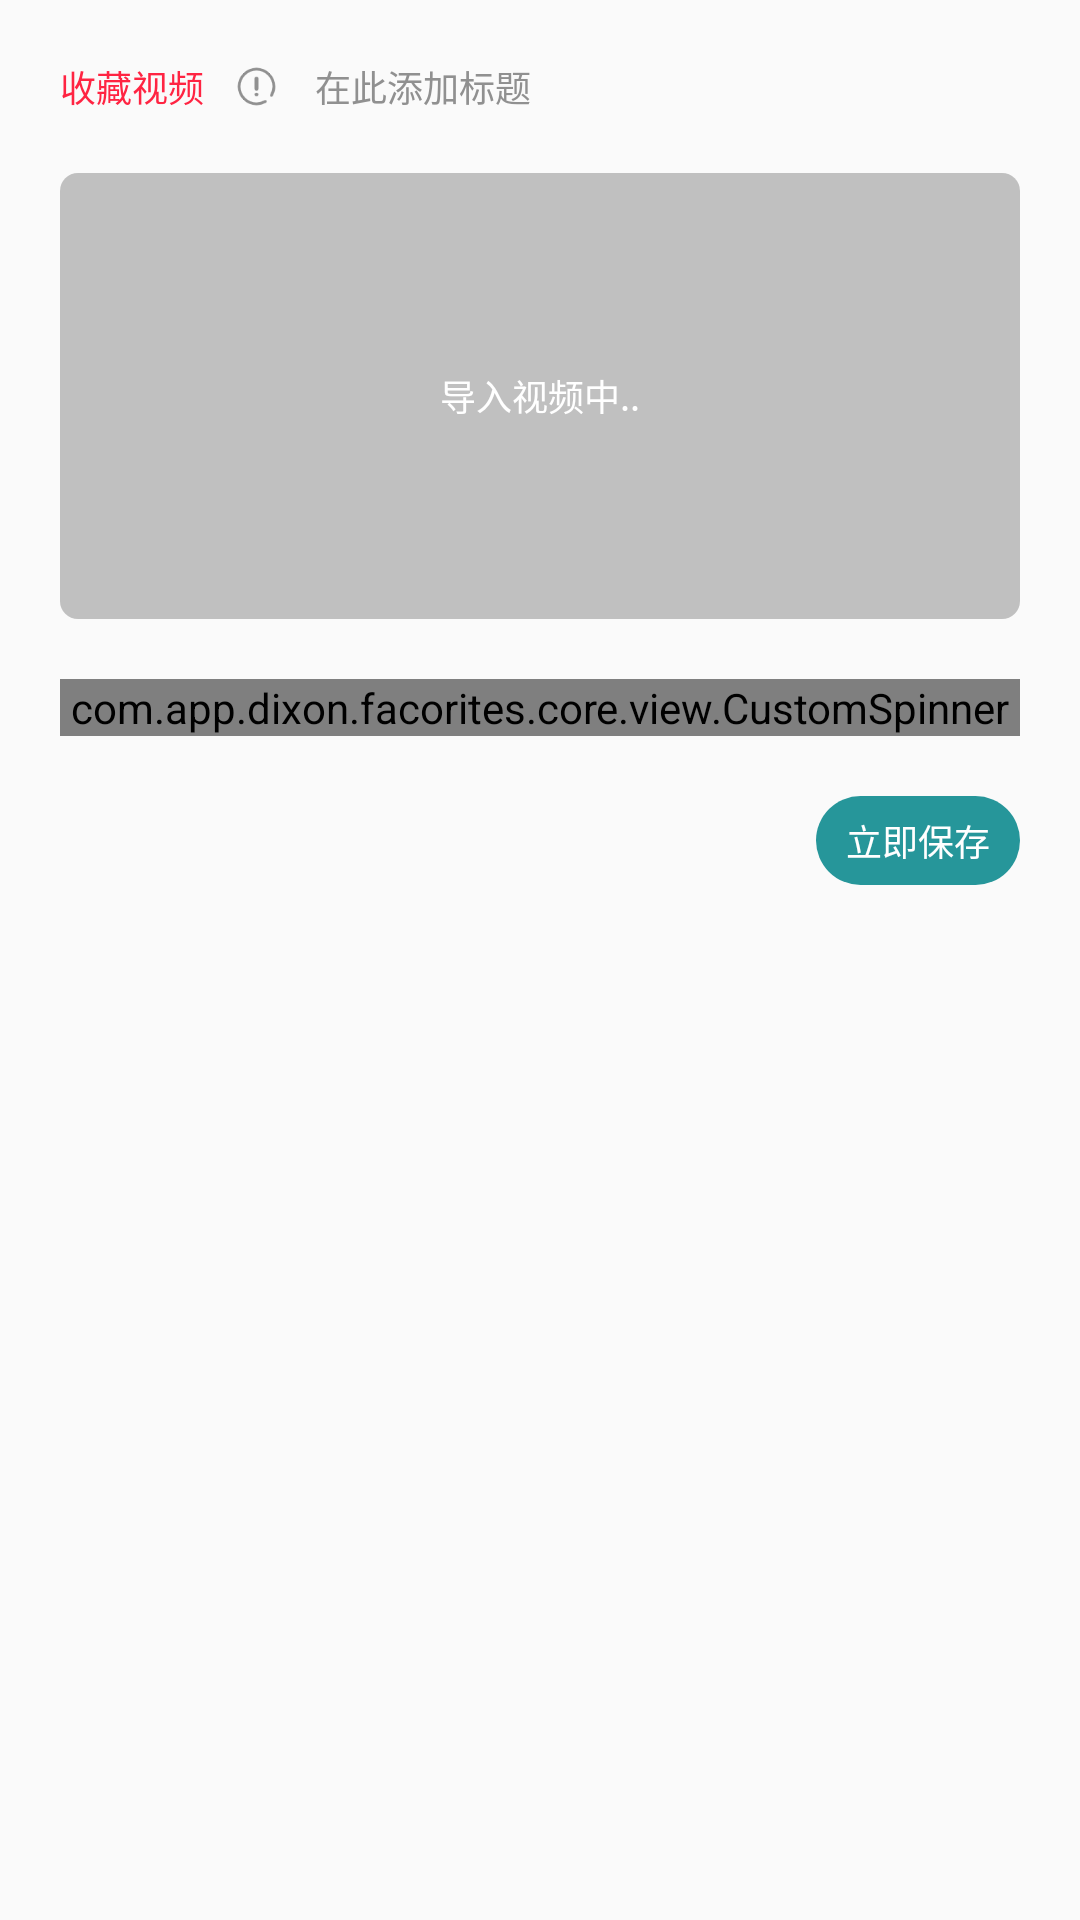

Layout XML and referenced resources for this Android screen:
<!-- AndroidManifest.xml: application theme Theme.Facorites.AppTheme -->
<!-- res/layout/app_dialog_create_video_entry_content.xml -->
<?xml version="1.0" encoding="utf-8"?>
<LinearLayout xmlns:android="http://schemas.android.com/apk/res/android"
    xmlns:app="http://schemas.android.com/apk/res-auto"
    android:id="@+id/llContainer"
    android:layout_width="match_parent"
    android:layout_height="match_parent"
    android:background="@drawable/app_shape_round_rect_grey"
    android:orientation="vertical">

    
    <LinearLayout
        android:id="@+id/videoLayout"
        android:layout_width="match_parent"
        android:layout_height="wrap_content"
        android:layout_marginBottom="20dp"
        android:orientation="vertical">

        <LinearLayout
            android:layout_width="match_parent"
            android:layout_height="wrap_content"
            android:layout_marginStart="20dp"
            android:layout_marginTop="20dp"
            android:orientation="horizontal">

            <TextView
                android:id="@+id/tvVideoLayoutTitle"
                android:layout_width="wrap_content"
                android:layout_height="wrap_content"
                android:layout_gravity="start"
                android:text="收藏视频"
                android:textColor="@color/app_theme_red"
                android:textSize="12sp" />

            <ImageView
                android:id="@+id/tvVideoLayoutTip"
                android:layout_width="15dp"
                android:layout_height="15dp"
                android:layout_gravity="center_vertical"
                android:layout_marginStart="10dp"
                android:src="@drawable/app_icon_edit_info" />

            <EditText
                android:id="@+id/etVideoTitle"
                android:layout_width="match_parent"
                android:layout_height="wrap_content"
                android:background="@drawable/app_shape_create_entry_input"
                android:hint="在此添加标题"
                android:paddingStart="12dp"
                android:paddingEnd="12dp"
                android:singleLine="true"
                android:textColor="#404040"
                android:textColorHint="#909090"
                android:textSize="12sp" />

        </LinearLayout>

        <FrameLayout
            android:id="@+id/tvVideoSubLayout"
            android:layout_width="match_parent"
            android:layout_height="148.5dp"
            android:layout_marginStart="20dp"
            android:layout_marginTop="20dp"
            android:layout_marginEnd="20dp"
            android:background="@drawable/app_shape_round_rect_grey_dark"
            android:orientation="horizontal">

            <com.jarvanmo.exoplayerview.ui.ExoVideoView
                android:id="@+id/videoView"
                android:layout_width="match_parent"
                android:layout_height="match_parent"
                android:visibility="gone" />

            <TextView
                android:id="@+id/tvVideoImportTip"
                android:layout_width="match_parent"
                android:layout_height="match_parent"
                android:gravity="center"
                android:text="导入视频中.."
                android:textColor="@color/white"
                android:textSize="12sp" />

        </FrameLayout>

    </LinearLayout>

    <com.app.dixon.facorites.core.view.CustomSpinner
        android:id="@+id/categoryChoose"
        android:layout_width="match_parent"
        android:layout_height="wrap_content"
        android:layout_marginStart="20dp"
        android:layout_marginEnd="20dp" />

    <LinearLayout
        android:layout_width="match_parent"
        android:layout_height="wrap_content"
        android:layout_marginStart="20dp"
        android:layout_marginTop="20dp"
        android:layout_marginEnd="20dp"
        android:layout_marginBottom="20dp">

        <View
            android:layout_width="0dp"
            android:layout_height="0dp"
            android:layout_weight="1" />

        <TextView
            android:id="@+id/tvCreate"
            android:layout_width="wrap_content"
            android:layout_height="wrap_content"
            android:layout_gravity="end"
            android:background="@drawable/app_shape_create_entry_add"
            android:paddingStart="10dp"
            android:paddingTop="6dp"
            android:paddingEnd="10dp"
            android:paddingBottom="6dp"
            android:text="立即保存"
            android:textColor="#FFF"
            android:textSize="12sp" />
    </LinearLayout>

</LinearLayout>
<!-- resources referenced by this layout -->
<resources>
  <color name="app_theme_red">#FF2442</color>
  <color name="white">#FFFFFFFF</color>
  <!-- drawable app_icon_edit_info: png bitmap (drawable-xxhdpi, 2019 bytes) -->
  <!-- drawable app_shape_create_entry_add (drawable) -->
  <?xml version="1.0" encoding="utf-8"?>
  <shape xmlns:android="http://schemas.android.com/apk/res/android">
      <corners android:radius="45dp" />
      <solid android:color="#26969A" />
  </shape>
  <!-- drawable app_shape_create_entry_input (drawable) -->
  <?xml version="1.0" encoding="utf-8"?>
  <shape xmlns:android="http://schemas.android.com/apk/res/android">
      <corners android:radius="0dp" />
      <solid android:color="#00000000" />
  </shape>
  <!-- drawable app_shape_round_rect_grey_dark (drawable) -->
  <?xml version="1.0" encoding="utf-8"?>
  <shape xmlns:android="http://schemas.android.com/apk/res/android">
      <corners android:radius="6dp" />
      <solid android:color="#C0C0C0" />
  </shape>
  <style name="Theme.Facorites.AppTheme" parent="Theme.AppCompat.Light.NoActionBar">
          <item name="android:navigationBarColor">@android:color/transparent</item>
      </style>
</resources>
